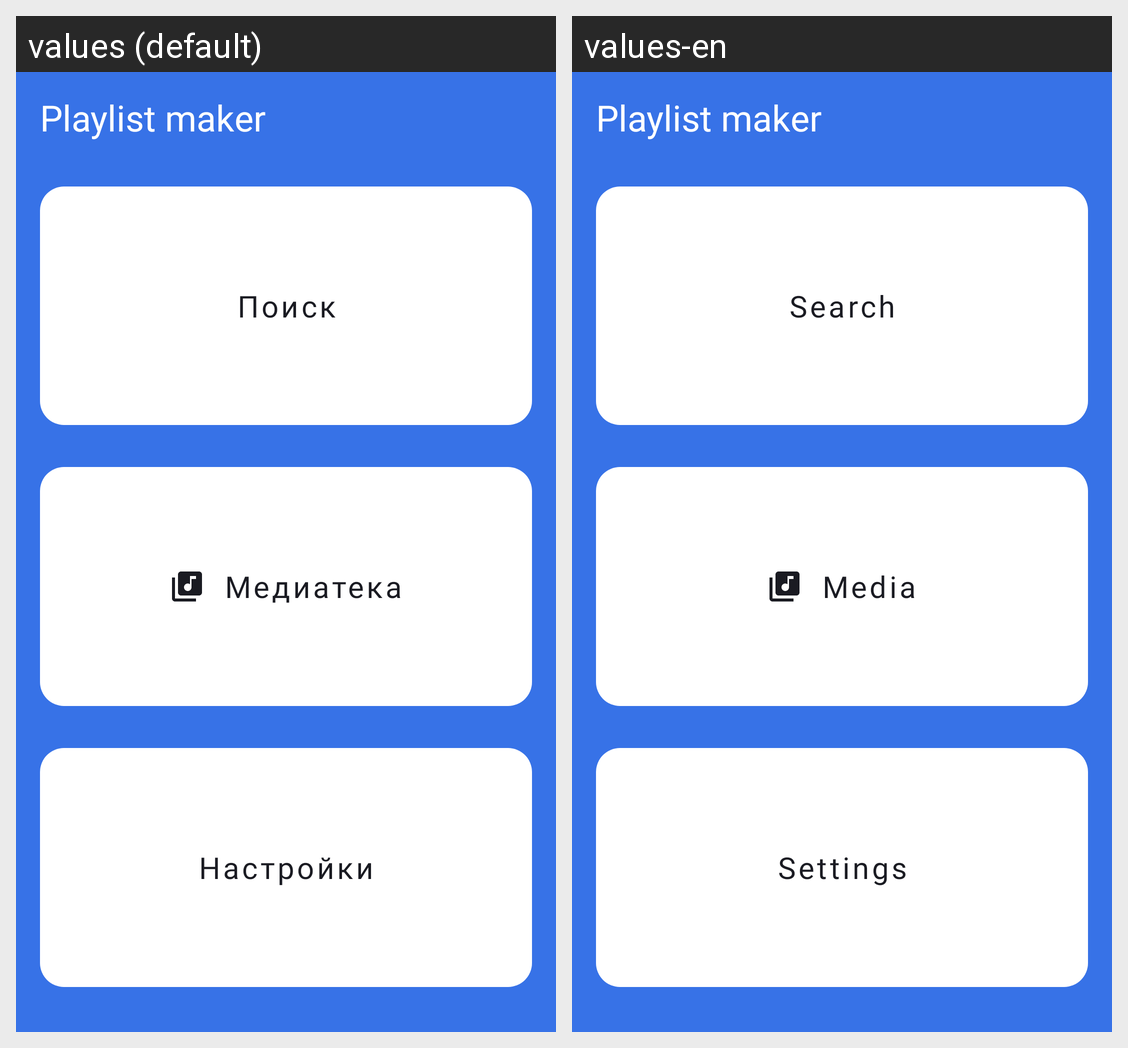

Locale-by-locale string values for the Android screen shown in this grid:
Android screen res/layout/activity_main.xml rendered under 2 locales, left to right: values (default), values-en. Device: Nexus 5 (rendered at 1080×1920; each locale shown at half size, 540×960, under a caption strip naming it); theme Theme.PlaylistMaker.
Strings drawn on this screen, with the default value and each locale's value (text and hints the layout hard-codes, and strings that could not be matched under every locale, appear in the picture but are not listed):

main_title
  values: Playlist maker
  values-en: Playlist maker

main_search
  values: Поиск
  values-en: Search

main_media
  values: Медиатека
  values-en: Media

main_settings
  values: Настройки
  values-en: Settings
